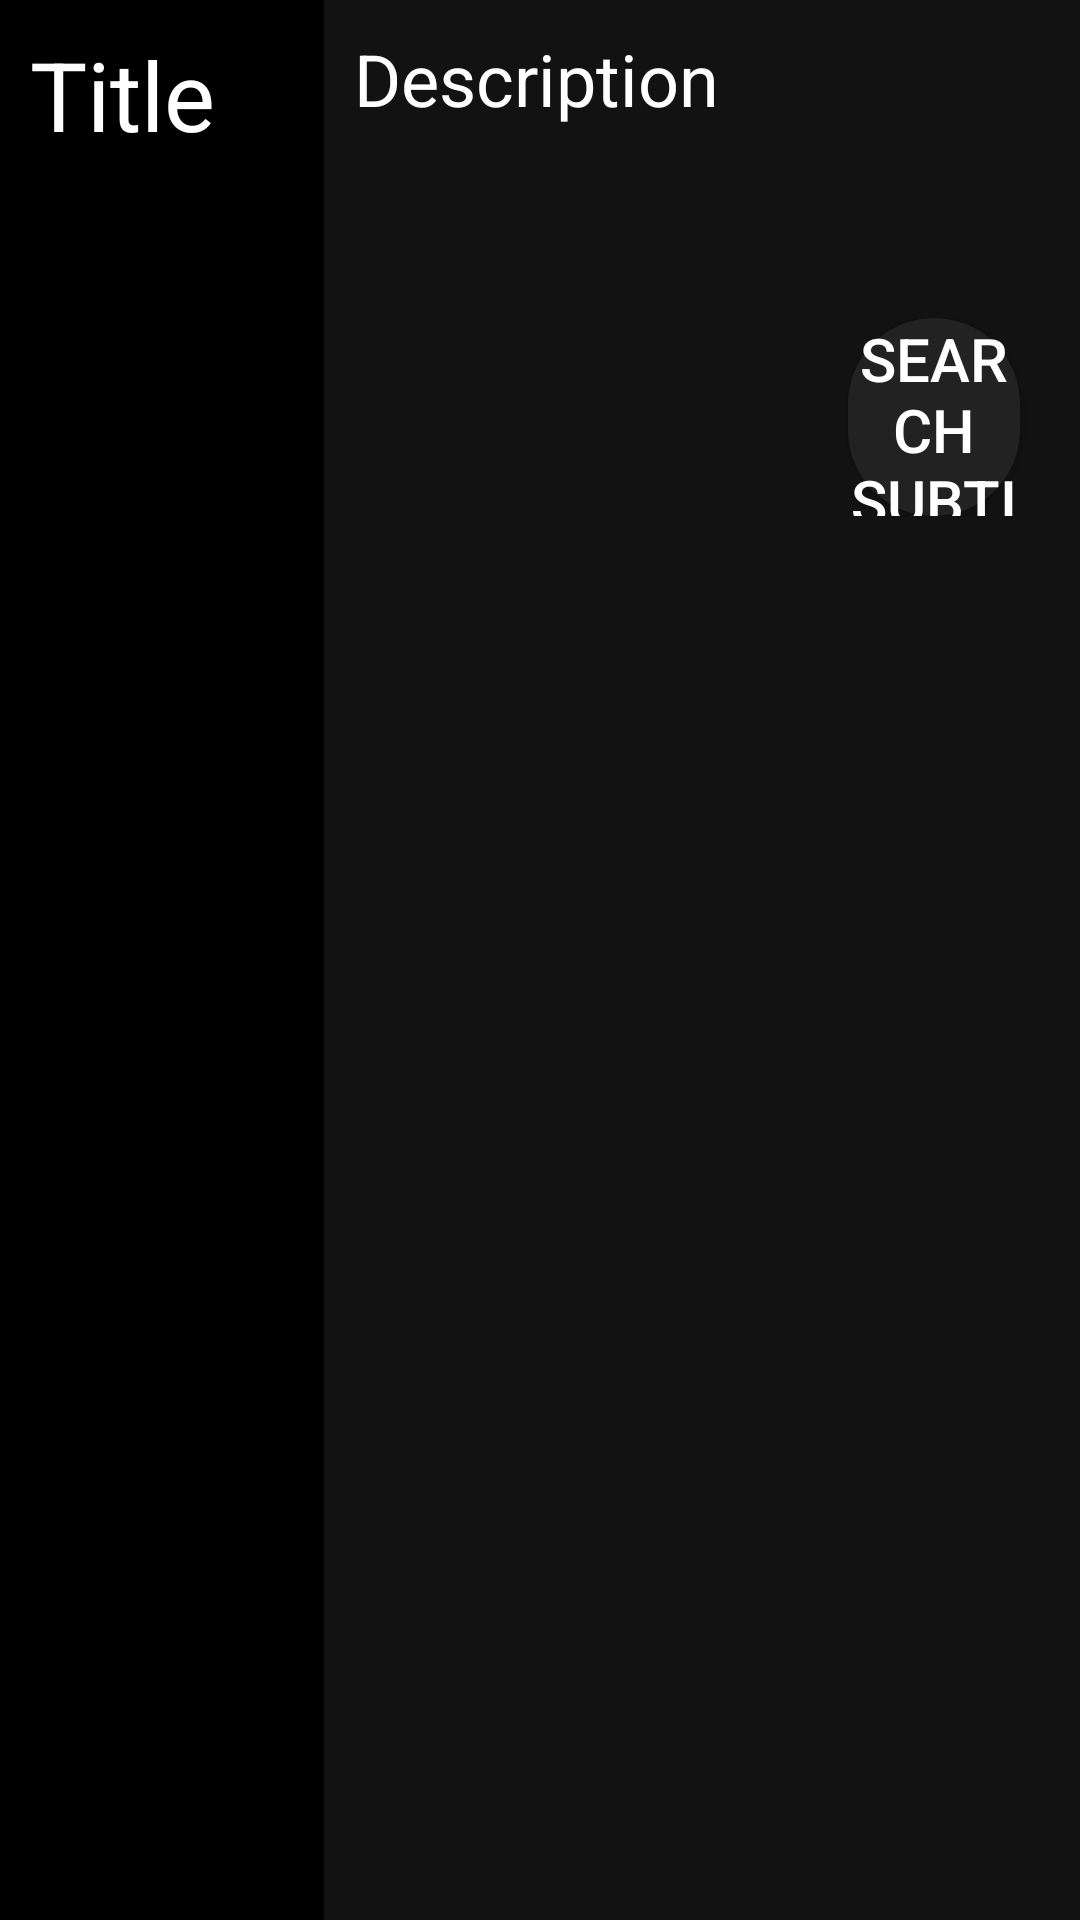

Here is an Android app screen rendered from its layout file. Give the layout XML and the strings, colors and styles it references.
<!-- AndroidManifest.xml: application theme Theme.SubtitleDownloader -->
<!-- res/layout/activity_detail.xml -->
<?xml version="1.0" encoding="utf-8"?>
<androidx.constraintlayout.widget.ConstraintLayout xmlns:android="http://schemas.android.com/apk/res/android"
    xmlns:app="http://schemas.android.com/apk/res-auto"
    xmlns:tools="http://schemas.android.com/tools"
    android:layout_width="match_parent"
    android:layout_height="match_parent"
    tools:context=".Detail.DetailActivity">

    <LinearLayout
        android:layout_width="match_parent"
        android:layout_height="match_parent">
        <LinearLayout
            android:background="@color/black"
            android:layout_width="0dp"
            android:layout_weight=".30"
            android:orientation="vertical"
            android:padding="10dp"
            android:layout_height="match_parent">
            <ImageView
                android:id="@+id/detail_image"
                android:layout_width="match_parent"
                android:layout_height="wrap_content"
                android:adjustViewBounds="true"
                android:scaleType="fitCenter"/>
            <TextView
                android:id="@+id/detail_title"
                android:text="Title"
                android:textSize="32dp"
                android:textColor="@color/white"
                android:layout_width="match_parent"
                android:layout_height="wrap_content"/>
        </LinearLayout>
        <LinearLayout
            android:background="@color/dark_grey"
            android:layout_width="0dp"
            android:layout_weight=".70"
            android:orientation="vertical"
            android:layout_height="match_parent">
            <LinearLayout
                android:layout_width="match_parent"
                android:orientation="vertical"
                android:layout_height="0dp"
                android:padding="10dp"
                android:layout_weight=".30">
                <LinearLayout
                    android:layout_width="match_parent"
                    android:layout_height="0dp"
                    android:layout_weight="0.5">
                    <TextView
                        android:id="@+id/detail_description"
                        android:text="Description"
                        android:textSize="24dp"
                        android:textColor="@color/white"
                        android:layout_width="match_parent"
                        android:layout_height="match_parent"/>
                </LinearLayout>
                <LinearLayout
                    android:layout_width="match_parent"
                    android:layout_height="0dp"
                    android:paddingVertical="10dp"
                    android:layout_weight="0.5">
                    <Spinner
                        android:id="@+id/detail_season"
                        android:background="@drawable/list_item_style"
                        android:layout_width="0dp"
                        android:layout_weight="0.33"
                        android:layout_height="match_parent"
                        android:layout_marginHorizontal="10dp"
                        android:theme="@style/DropdownTheme"
                        android:spinnerMode="dialog" />
                    <Spinner
                        android:id="@+id/detail_episode"
                        android:background="@drawable/list_item_style"
                        android:layout_width="0dp"
                        android:layout_weight="0.33"
                        android:layout_height="match_parent"
                        android:layout_marginHorizontal="10dp"
                        android:theme="@style/DropdownTheme"
                        android:spinnerMode="dialog" />
                    <Button
                        android:id="@+id/btnSearchSubtitle"
                        android:textColor="@color/white"
                        android:textSize="20sp"
                        android:text="Search Subtitle!"
                        android:background="@drawable/button_style"
                        android:layout_marginHorizontal="10dp"
                        android:layout_width="0dp"
                        android:layout_height="match_parent"
                        android:layout_weight="0.33"/>
                </LinearLayout>
            </LinearLayout>
            <ListView
                android:id="@+id/subtitle_list"
                android:layout_width="match_parent"
                android:padding="10dp"
                android:layout_height="0dp"
                android:layout_weight=".70"/>
        </LinearLayout>
    </LinearLayout>

</androidx.constraintlayout.widget.ConstraintLayout>
<!-- resources referenced by this layout -->
<resources>
  <color name="black">#FF000000</color>
  <color name="dark_grey">#121212</color>
  <color name="white">#FFFFFFFF</color>
  <!-- drawable button_style (drawable) -->
  <?xml version="1.0" encoding="utf-8"?>
  <selector xmlns:android="http://schemas.android.com/apk/res/android">
      <item android:drawable="@drawable/button_click" android:state_pressed="true" />
      <item android:drawable="@drawable/button_click" android:state_focused="true" />
      <item android:drawable="@drawable/button_click" android:state_active="true" />
      <item android:drawable="@drawable/button_normal" />
  </selector>
  <!-- drawable list_item_style (drawable) -->
  <?xml version="1.0" encoding="utf-8"?>
  <selector xmlns:android="http://schemas.android.com/apk/res/android">
      <item android:drawable="@drawable/list_item_click" android:state_pressed="true" />
      <item android:drawable="@drawable/list_item_click" android:state_focused="true" />
      <item android:drawable="@drawable/list_item_click" android:state_active="true" />
      <item android:drawable="@drawable/list_item_click" android:state_selected="true" />
      <item android:drawable="@drawable/list_item_normal" />
  </selector>
  <style name="DropdownTheme">
          <item name="android:background">@color/dark_grey</item>
          <item name="android:padding">2dp</item>
      </style>
  <style name="Theme.SubtitleDownloader" parent="Theme.MaterialComponents.DayNight.NoActionBar.Bridge">
          
          <item name="colorPrimary">@color/purple_500</item>
          <item name="colorPrimaryVariant">@color/purple_700</item>
          <item name="colorOnPrimary">@color/white</item>
          
          <item name="colorSecondary">@color/teal_200</item>
          <item name="colorSecondaryVariant">@color/teal_700</item>
          <item name="colorOnSecondary">@color/black</item>
          
          <item name="android:statusBarColor" tools:targetApi="l">?attr/colorPrimaryVariant</item>
          <item name="android:textColorHint">@color/white</item>
          
      </style>
  <!-- drawable button_click (drawable) -->
  <?xml version="1.0" encoding="utf-8"?>
  <shape xmlns:android="http://schemas.android.com/apk/res/android">
      <corners android:radius="50dp" />
      <solid
          android:color="@color/purple_700"/>
  </shape>
  <!-- drawable button_normal (drawable) -->
  <?xml version="1.0" encoding="utf-8"?>
  <shape xmlns:android="http://schemas.android.com/apk/res/android">
      <corners android:radius="50dp" />
      <solid
          android:color="@color/grey"/>
  </shape>
  <!-- drawable list_item_click (drawable) -->
  <?xml version="1.0" encoding="utf-8"?>
  <shape xmlns:android="http://schemas.android.com/apk/res/android">
      <corners android:radius="10dp" />
      <solid
          android:color="@color/purple_700"/>
  </shape>
  <!-- drawable list_item_normal (drawable) -->
  <?xml version="1.0" encoding="utf-8"?>
  <shape xmlns:android="http://schemas.android.com/apk/res/android">
      <corners android:radius="10dp" />
      <solid
          android:color="@color/dark_grey"/>
  </shape>
  <color name="purple_500">#FF6200EE</color>
  <color name="purple_700">#FF3700B3</color>
  <color name="teal_200">#FF03DAC5</color>
  <color name="teal_700">#FF018786</color>
  <color name="grey">#222222</color>
</resources>
